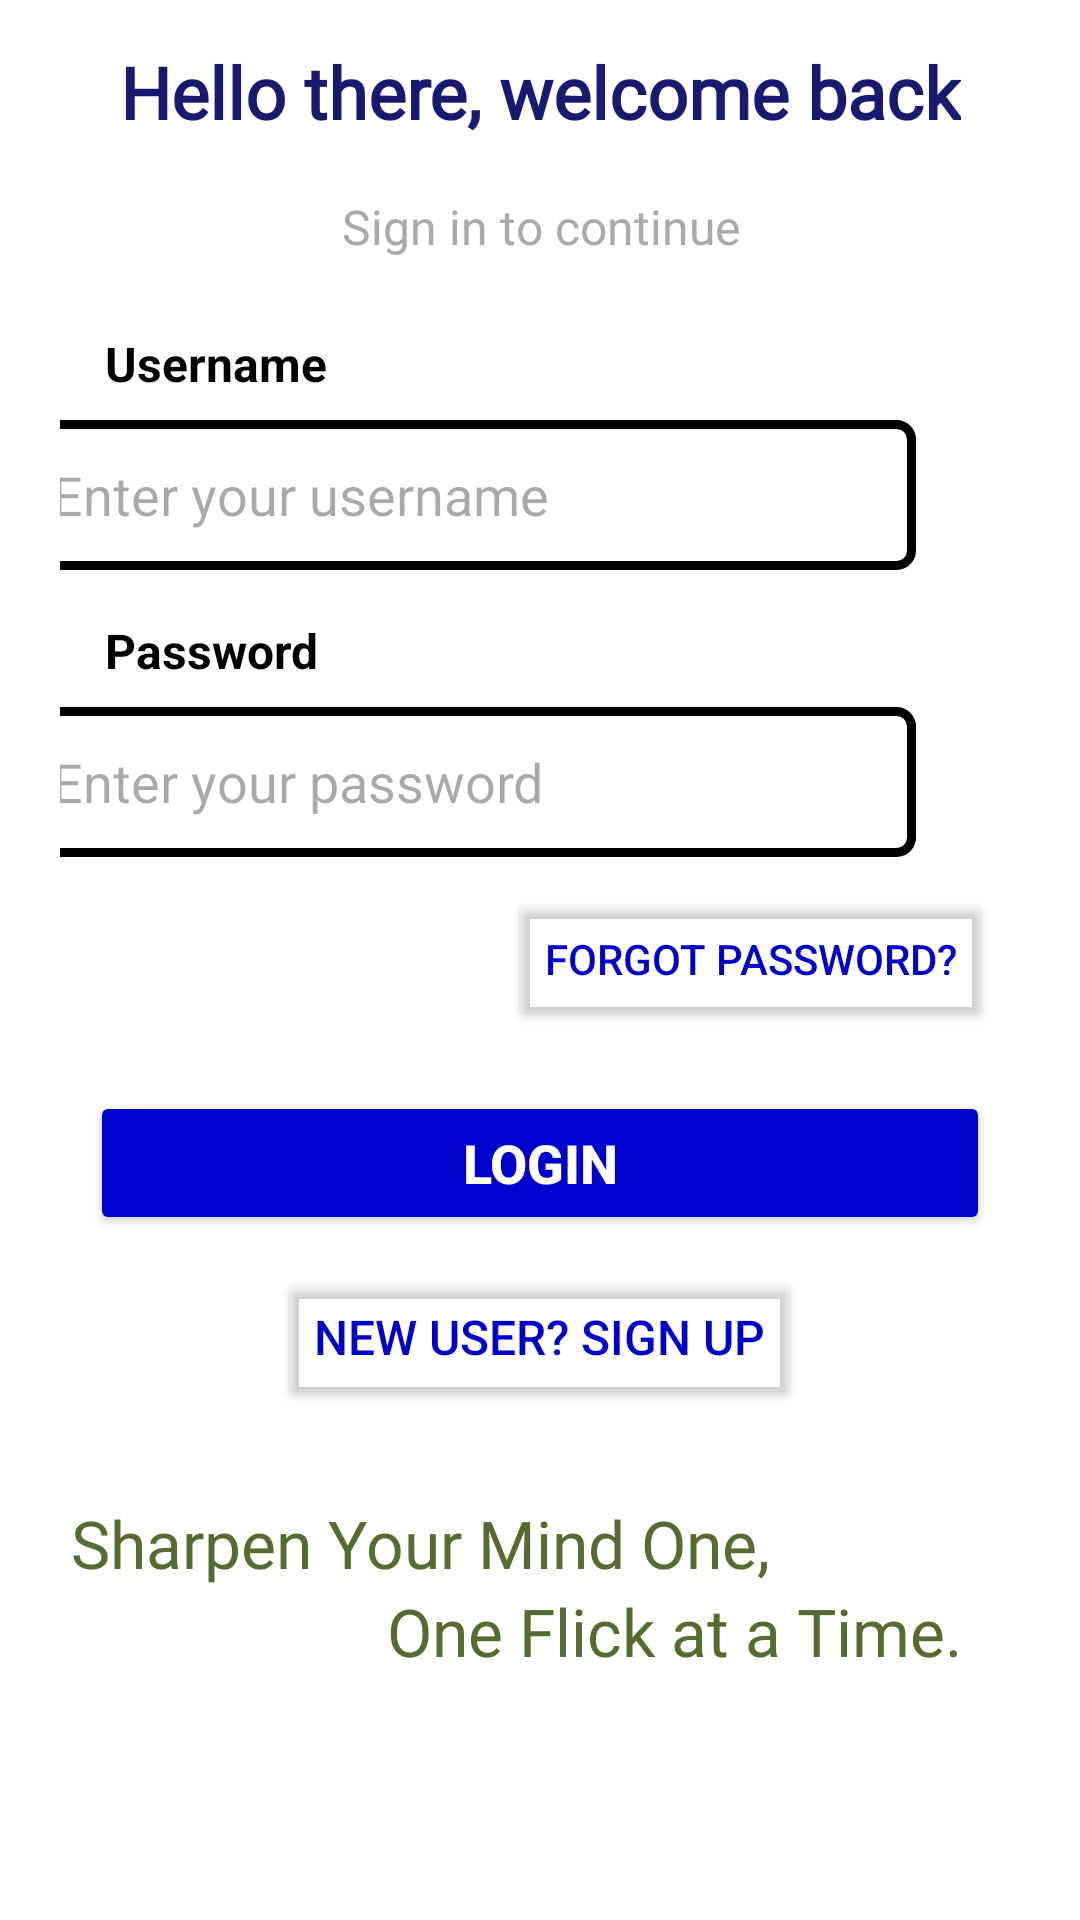

This screen was rendered from an Android layout file. Write that file and the resources it references.
<!-- AndroidManifest.xml: application theme Theme.QuizFlickNew -->
<!-- res/layout/activity_login_screen.xml -->
<?xml version="1.0" encoding="utf-8"?>
<LinearLayout xmlns:android="http://schemas.android.com/apk/res/android"
    xmlns:app="http://schemas.android.com/apk/res-auto"
    xmlns:tools="http://schemas.android.com/tools"
    android:id="@+id/main"
    android:layout_width="match_parent"
    android:layout_height="match_parent"
    android:orientation="vertical"
    android:padding="20dp"
    android:gravity="center"
    android:background="@color/white"
    tools:context=".login_screen">

    
    <TextView
        android:id="@+id/logoName"
        android:layout_width="wrap_content"
        android:layout_height="wrap_content"
        android:layout_marginTop="-50dp"
        android:fontFamily="@font/slogan_font"
        android:text="Hello there, welcome back"
        android:textColor="#191970 "
        android:textSize="24sp"
        android:textStyle="bold"
        android:gravity="center"/>

    
    <TextView
        android:id="@+id/slogan_name"
        android:layout_width="wrap_content"
        android:layout_height="wrap_content"
        android:layout_marginTop="18dp"
        android:fontFamily="@font/poppins_italic"
        android:text="Sign in to continue"
        android:textColor="@android:color/darker_gray"
        android:textSize="16sp"
        android:gravity="center"/>

    
    <TextView
        android:id="@+id/textview_username"
        android:layout_width="match_parent"
        android:layout_height="wrap_content"
        android:layout_marginTop="24dp"
        android:layout_marginStart="10dp"
        android:text="Username"
        android:textSize="16sp"
        android:textStyle="bold"
        android:textColor="@color/black"/>

    
    <EditText
        android:id="@+id/username"
        android:layout_width="300dp"
        android:layout_marginStart="-25dp"
        android:layout_height="50dp"

        android:layout_marginTop="8dp"
        android:hint="Enter your username"
        android:background="@drawable/border"
        android:padding="12dp"
        android:textColor="@color/black"
        android:inputType="text"/>

    
    <TextView
        android:id="@+id/textview_password"
        android:layout_width="match_parent"
        android:layout_height="wrap_content"
        android:layout_marginTop="16dp"
        android:layout_marginStart="10dp"
        android:text="Password"
        android:textSize="16sp"
        android:textStyle="bold"
        android:textColor="@color/black"/>

    
    <EditText
        android:id="@+id/password"
        android:layout_width="300dp"
        android:layout_marginStart="-25dp"
        android:layout_height="50dp"
        android:layout_marginTop="8dp"
        android:hint="Enter your password"
        android:background="@drawable/border"
        android:padding="12dp"
        android:textColor="@color/black"
        android:inputType="textPassword"/>

    
    <Button
        android:id="@+id/forget_btn"
        android:layout_width="wrap_content"
        android:layout_height="wrap_content"
        android:layout_marginTop="10dp"
        android:layout_marginLeft="70dp"
        android:backgroundTint="@android:color/transparent"
        android:text="Forgot Password?"
        android:textColor="#0000cd"
        android:textSize="14sp"/>

    
    <Button
        android:id="@+id/loginButton"
        android:layout_width="300dp"
        android:layout_height="48dp"
        android:layout_marginTop="20dp"
        android:backgroundTint="#0000cd"
        android:text="Login"
        android:textColor="@color/white"
        android:textSize="18sp"
        android:textStyle="bold"/>

    
    <Button
        android:id="@+id/newsignin_button"
        android:layout_width="wrap_content"
        android:layout_height="wrap_content"
        android:layout_marginTop="10dp"
        android:backgroundTint="@android:color/transparent"
        android:text="New user? Sign up"
        android:textColor="#0000cd"
        android:textSize="16sp"/>

    
    <TextView
        android:id="@+id/textview_slogan"
        android:layout_width="wrap_content"
        android:layout_height="wrap_content"
        android:layout_marginTop="30dp"
        android:text="Sharpen Your Mind One,"
        android:textColor="#556b2f "
        android:textSize="22sp"

        android:fontFamily="@font/slogan_font"
        android:layout_marginLeft="-40dp"/>

    
    <TextView
        android:id="@+id/textview_slogan2"
        android:layout_width="wrap_content"
        android:layout_height="wrap_content"
        android:text="One Flick at a Time."
        android:textColor="#556b2f "
        android:textSize="22sp"
        android:gravity="center"
        android:fontFamily="@font/slogan_font"
        android:layout_marginLeft="45dp"/>
</LinearLayout>
<!-- resources referenced by this layout -->
<resources>
  <color name="black">#FF000000</color>
  <color name="white">#FFFFFFFF</color>
  <!-- drawable border (drawable) -->
  <shape xmlns:android="http://schemas.android.com/apk/res/android">
      <solid android:color="@android:color/transparent"/>
      <corners android:radius="5dp"/> 
      <stroke
          android:width="3dp"
          android:color="@color/black"/> 
      <padding
          android:left="10dp"
          android:right="10dp"
          android:top="10dp"
          android:bottom="10dp"/>
  </shape>
  <style name="Theme.QuizFlickNew" parent="Base.Theme.QuizFlickNew" />
  <style name="Base.Theme.QuizFlickNew" parent="Theme.Material3.DayNight.NoActionBar">
          
          
      </style>
</resources>
